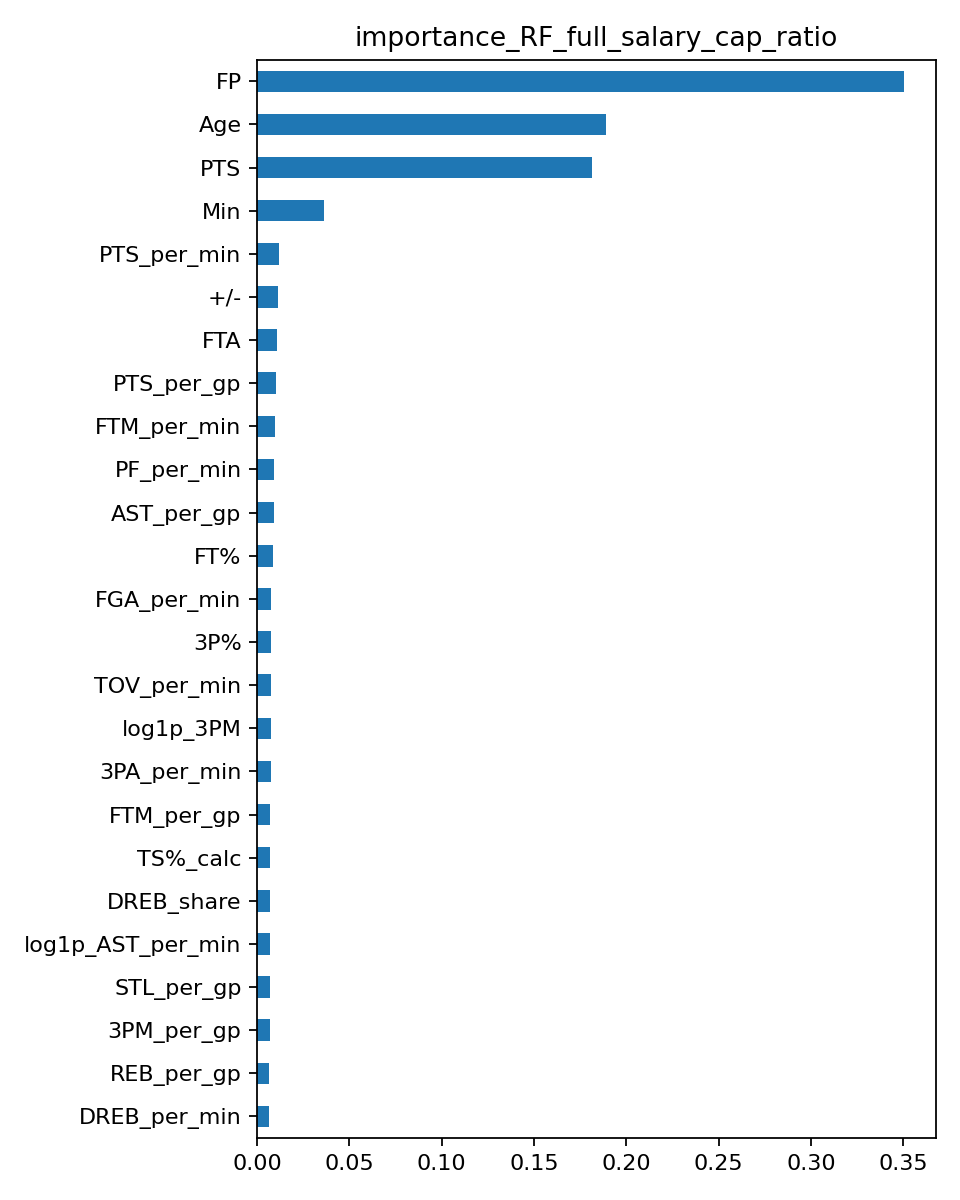

Source data for this figure (header and first rows):
, importance
FP, 0.3502
Age, 0.1888
PTS, 0.1815
Min, 0.03646
PTS_per_min, 0.01202
+/-, 0.01129
FTA, 0.01063
PTS_per_gp, 0.01033
FTM_per_min, 0.009498
PF_per_min, 0.008968
AST_per_gp, 0.008882
FT%, 0.008839
FGA_per_min, 0.007614
3P%, 0.007547
TOV_per_min, 0.007473
log1p_3PM, 0.007472
3PA_per_min, 0.007458
FTM_per_gp, 0.007197
TS%_calc, 0.007137
DREB_share, 0.007102
log1p_AST_per_min, 0.007014
STL_per_gp, 0.006995
3PM_per_gp, 0.006748
REB_per_gp, 0.006382
DREB_per_min, 0.006264
TOV_per_gp, 0.006042
W, 0.005585
DD2, 0.005489
FG%, 0.005486
AST, 0.005319
BLK_per_gp, 0.005277
GP, 0.005042
TOV, 0.005021
log1p_PF, 0.004803
OREB_per_min, 0.004585
STL, 0.004303
log1p_DREB, 0.004148
REB, 0.003777
BLK, 0.002752
OREB, 0.002496
